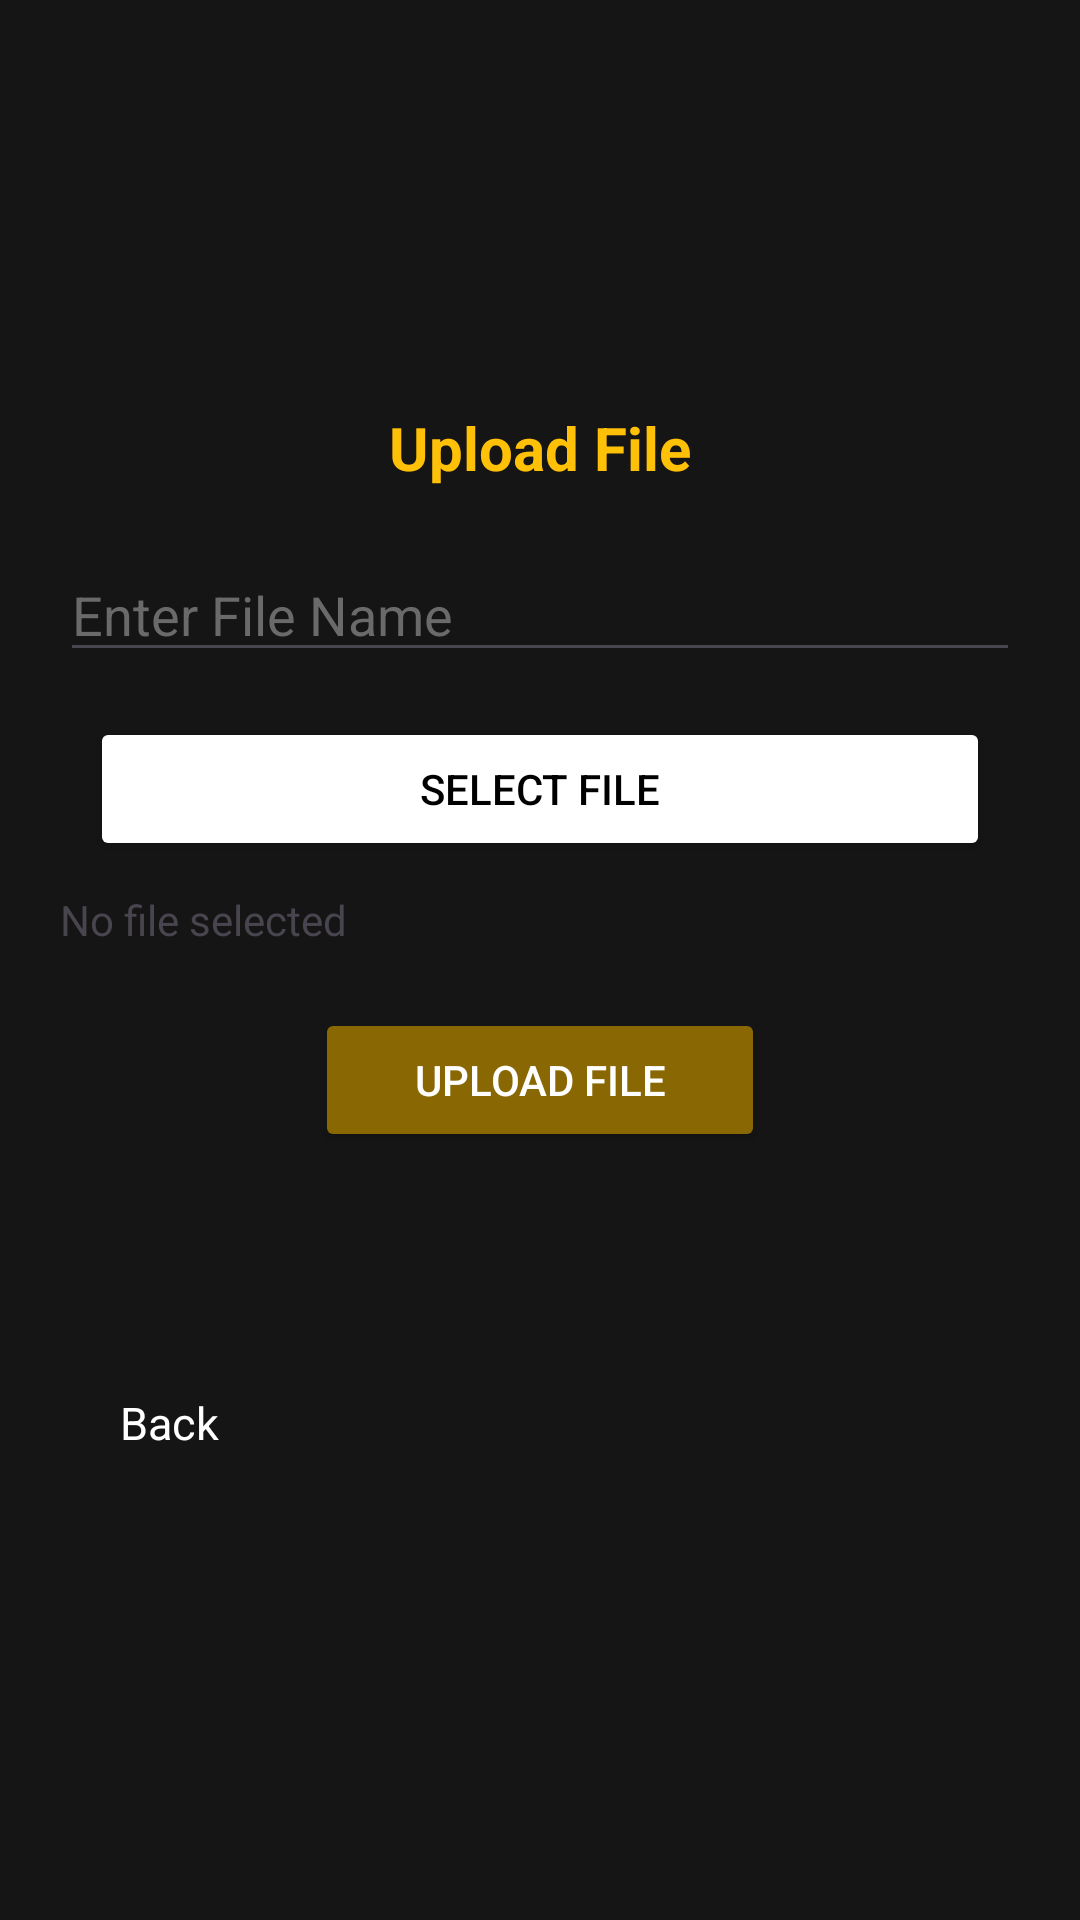

This screen was rendered from an Android layout file. Write that file and the resources it references.
<!-- AndroidManifest.xml: application theme Theme.Taskfour -->
<!-- res/layout/activity_upload.xml -->
<?xml version="1.0" encoding="utf-8"?>
<LinearLayout
    xmlns:android="http://schemas.android.com/apk/res/android"
    android:layout_width="match_parent"
    android:layout_height="match_parent"
    android:orientation="vertical"
    android:padding="20dp"
    android:gravity="center"
    android:background="#161515">

    <TextView
        android:layout_width="match_parent"
        android:layout_height="wrap_content"
        android:text="Upload File"
        android:textSize="20sp"
        android:textColor="#FFC107"
        android:textStyle="bold"
        android:gravity="center"/>

    <EditText
        android:id="@+id/etFileName"
        android:layout_width="match_parent"
        android:layout_marginTop="20dp"
        android:textColorHint="#6A6A6A"
        android:textColor="@color/white"
        android:layout_height="wrap_content"
        android:hint="Enter File Name"/>

    <Button
        android:id="@+id/btnSelectFile"
        android:layout_width="300dp"
        android:layout_height="wrap_content"
        android:backgroundTint="@color/white"
        android:textColor="@color/black"
        android:layout_marginTop="15dp"
        android:text="Select File"/>

    <TextView
        android:id="@+id/tvSelectedFile"
        android:layout_width="match_parent"
        android:layout_height="wrap_content"
        android:layout_marginTop="10dp"
        android:text="No file selected"/>

    <Button
        android:id="@+id/btnUploadFile"
        android:layout_width="150dp"
        android:backgroundTint="#896804"
        android:layout_height="wrap_content"
        android:layout_marginTop="20dp"
        android:textColor="@color/white"
        android:text="Upload File"/>

    <TextView
        android:id="@+id/back"
        android:layout_width="match_parent"
        android:layout_height="wrap_content"
        android:layout_marginTop="60dp"
        android:padding="20dp"
        android:textSize="15sp"
        android:layout_gravity="start"
        android:textColor="@color/white"
        android:text="Back"/>

</LinearLayout>
<!-- resources referenced by this layout -->
<resources>
  <style name="Theme.Taskfour" parent="Base.Theme.Taskfour" />
  <style name="Base.Theme.Taskfour" parent="Theme.Material3.DayNight.NoActionBar">
          
          
      </style>
  <!-- not gathered from this repository: default colours our renderer supplied (Android Studio template values) -->
  <color name="black">#FF000000</color>
  <color name="white">#FFFFFFFF</color>
</resources>
